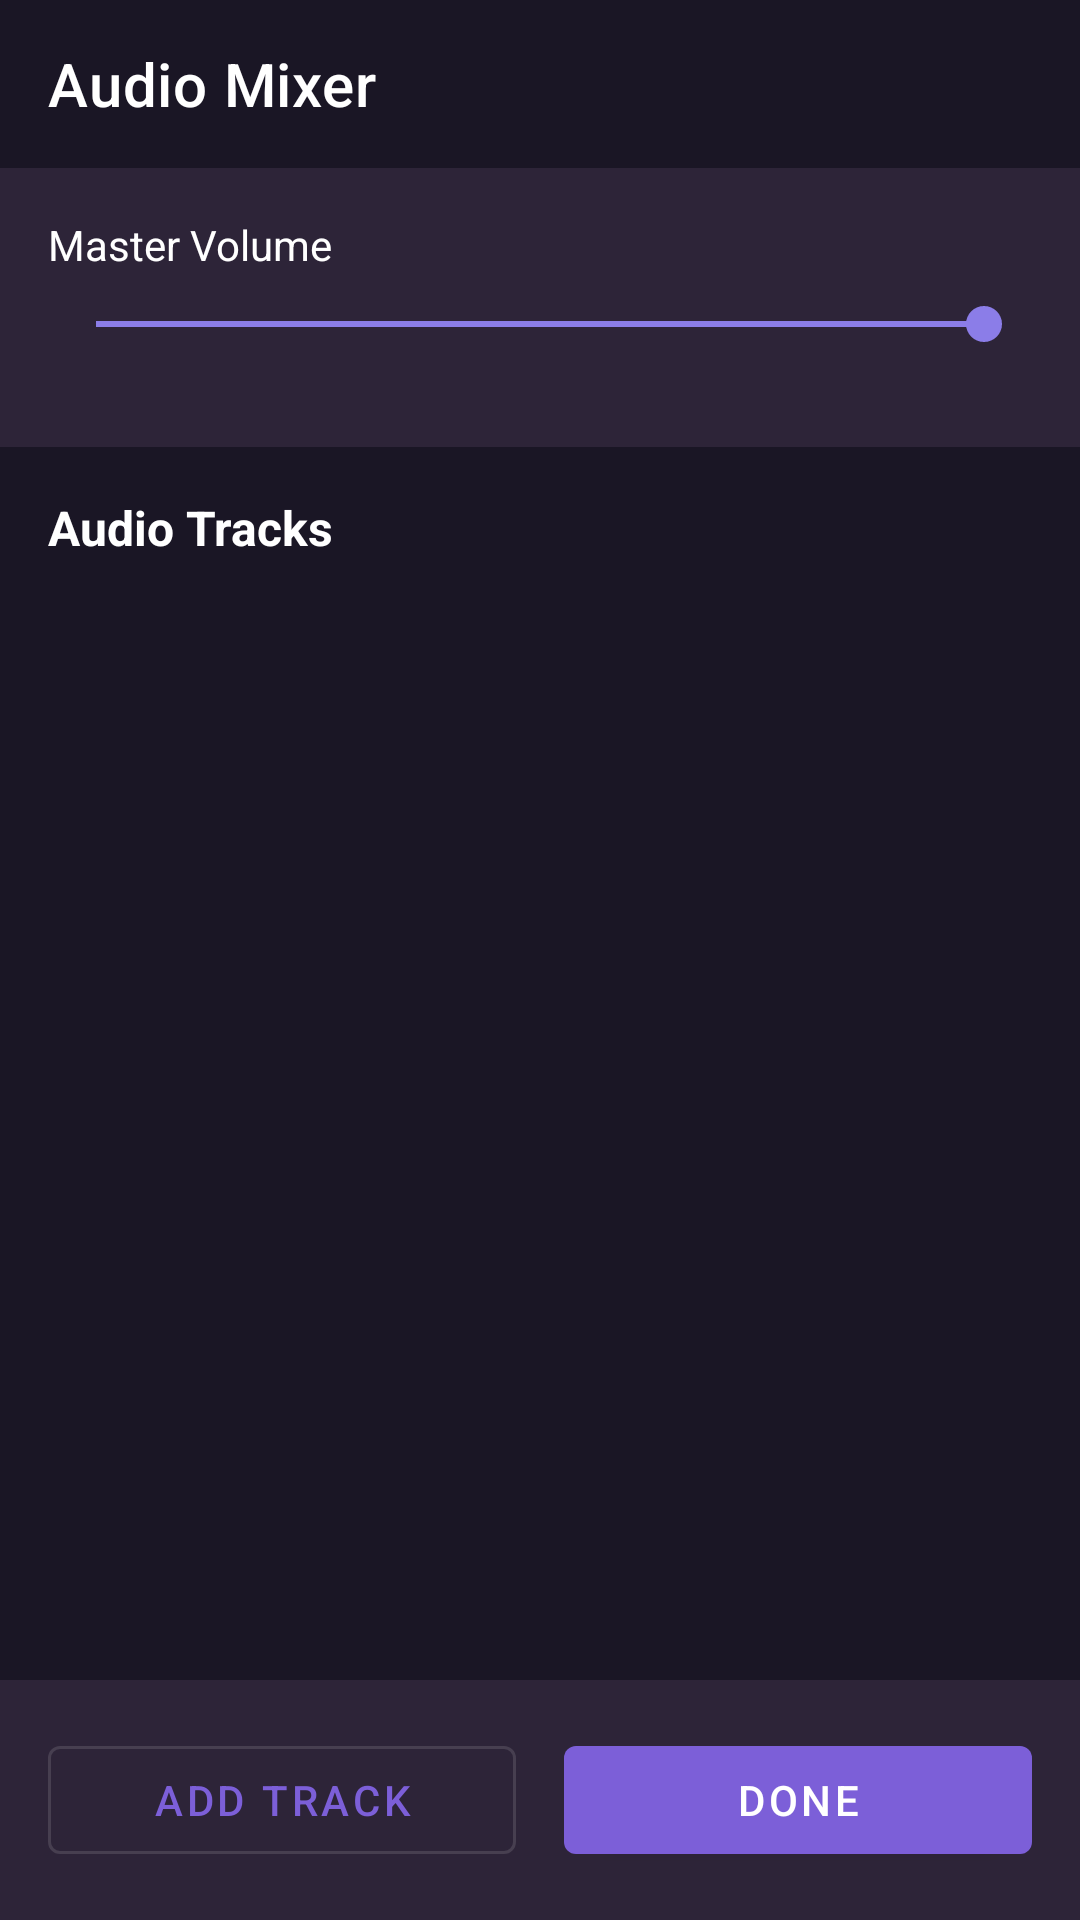

This screen was rendered from an Android layout file. Write that file and the resources it references.
<!-- AndroidManifest.xml: application theme Theme.ClipForge -->
<!-- res/layout/fragment_audio_mixer.xml -->
<?xml version="1.0" encoding="utf-8"?>
<LinearLayout xmlns:android="http://schemas.android.com/apk/res/android"
    xmlns:app="http://schemas.android.com/apk/res-auto"
    android:layout_width="match_parent"
    android:layout_height="match_parent"
    android:orientation="vertical"
    android:background="@color/background_dark">

    <com.google.android.material.appbar.AppBarLayout
        android:layout_width="match_parent"
        android:layout_height="wrap_content"
        android:background="@color/background_dark">

        <androidx.appcompat.widget.Toolbar
            android:id="@+id/toolbar"
            android:layout_width="match_parent"
            android:layout_height="56dp"
            android:background="@color/background_dark"
            app:title="Audio Mixer"
            app:titleTextColor="@color/text_primary" />

    </com.google.android.material.appbar.AppBarLayout>

    <LinearLayout
        android:layout_width="match_parent"
        android:layout_height="wrap_content"
        android:orientation="vertical"
        android:padding="16dp"
        android:background="@color/surface_dark">

        <TextView
            android:layout_width="wrap_content"
            android:layout_height="wrap_content"
            android:text="Master Volume"
            android:textColor="@color/text_primary"
            android:textSize="14sp"
            android:layout_marginBottom="8dp" />

        <SeekBar
            android:id="@+id/masterVolume"
            android:layout_width="match_parent"
            android:layout_height="wrap_content"
            android:max="100"
            android:progress="100"
            android:layout_marginBottom="16dp" />

    </LinearLayout>

    <TextView
        android:layout_width="match_parent"
        android:layout_height="wrap_content"
        android:text="Audio Tracks"
        android:textColor="@color/text_primary"
        android:textSize="16sp"
        android:textStyle="bold"
        android:padding="16dp"
        android:background="@color/background_dark" />

    <androidx.recyclerview.widget.RecyclerView
        android:id="@+id/audioTracksList"
        android:layout_width="match_parent"
        android:layout_height="0dp"
        android:layout_weight="1"
        android:padding="8dp" />

    <LinearLayout
        android:layout_width="match_parent"
        android:layout_height="wrap_content"
        android:orientation="horizontal"
        android:padding="16dp"
        android:background="@color/surface_dark">

        <com.google.android.material.button.MaterialButton
            android:id="@+id/btnAddTrack"
            android:layout_width="0dp"
            android:layout_height="48dp"
            android:layout_weight="1"
            android:text="Add Track"
            android:layout_marginEnd="8dp"
            style="@style/Widget.MaterialComponents.Button.OutlinedButton" />

        <com.google.android.material.button.MaterialButton
            android:id="@+id/btnDone"
            android:layout_width="0dp"
            android:layout_height="48dp"
            android:layout_weight="1"
            android:text="Done"
            app:backgroundTint="@color/brand_purple"
            android:layout_marginStart="8dp" />

    </LinearLayout>

</LinearLayout>
<!-- resources referenced by this layout -->
<resources>
  <color name="background_dark">#1A1625</color>
  <color name="brand_purple">#7C5FD8</color>
  <color name="surface_dark">#2D2438</color>
  <color name="text_primary">#FFFFFF</color>
  <style name="Theme.ClipForge" parent="Theme.MaterialComponents.DayNight.NoActionBar">
          
          <item name="colorPrimary">@color/brand_purple</item>
          <item name="colorOnPrimary">@color/text_primary</item>
          
          <item name="colorSecondary">@color/brand_purple_light</item>
          <item name="colorOnSecondary">@color/background_dark</item>
          
          <item name="android:statusBarColor">@color/background_darker</item>
          
          <item name="android:colorBackground">@color/background_dark</item>
          <item name="colorOnBackground">@color/text_primary</item>
          <item name="colorSurface">@color/surface_dark</item>
          <item name="colorOnSurface">@color/text_primary</item>
          
      </style>
  <color name="brand_purple_light">#8B7DE8</color>
  <color name="background_darker">#0F0B15</color>
</resources>
